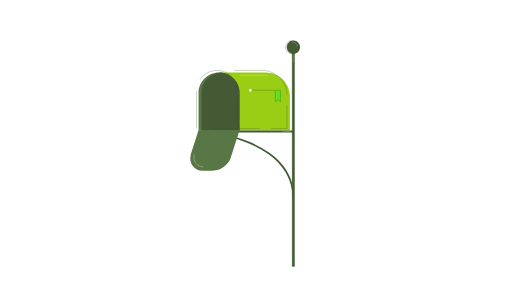
t = 0.00 s
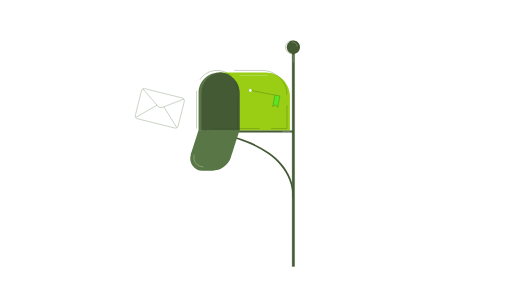
t = 0.80 s
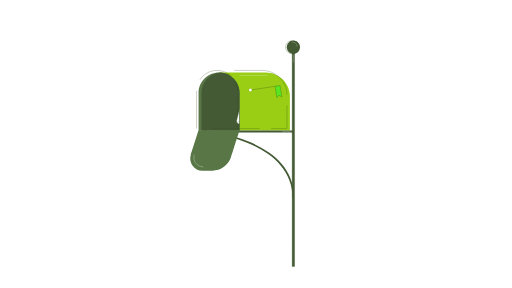
t = 1.66 s
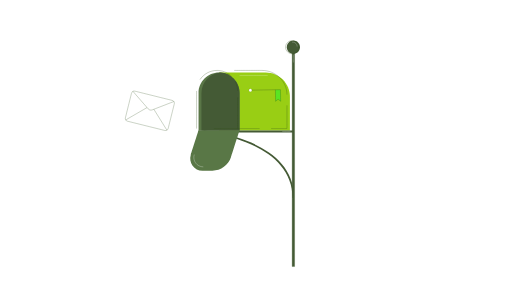
t = 2.50 s
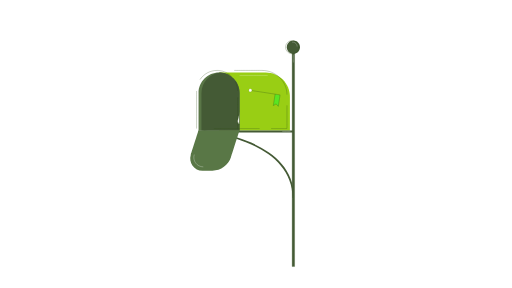
t = 3.35 s
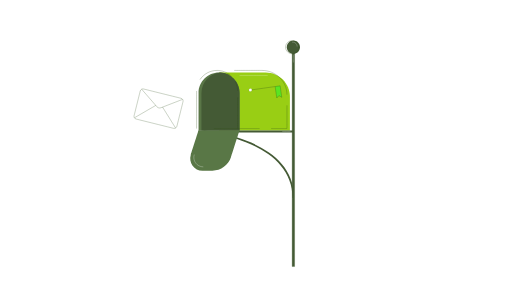
t = 4.15 s

The animated SVG that drew these frames (rendered in a browser with its animation timeline set to each time). Animation: 9 SMIL elements (animate=5,animateTransform=4); one cycle of 5.00 s, repeats indefinitely.

<svg fill="none" height="100%" width="100%" viewBox="0 0 1920 1080" xmlns:xlink="http://www.w3.org/1999/xlink" xmlns="http://www.w3.org/2000/svg"><defs><filter id="i0"><feComponentTransfer in="SourceGraphic"><feFuncA tableValues="1 0" type="table" /></feComponentTransfer></filter><mask height="20000" width="20000" y="-10000" x="-10000" maskContentUnits="userSpaceOnUse" maskUnits="userSpaceOnUse" style="mask-type: alpha" mask-type="alpha" id="i1"><g filter="url(#i0)"><rect opacity="0" fill="#ffffff" height="1080" width="1920" y="0" x="0" /><g transform="matrix(0.11,0,0,0.23,896.997,278)"><rect y="0" x="0" fill="#000000" height="1080" width="1920" /></g></g></mask><filter id="i2"><feComponentTransfer in="SourceGraphic"><feFuncA tableValues="1 0" type="table" /></feComponentTransfer></filter><mask height="20000" width="20000" y="-10000" x="-10000" maskContentUnits="userSpaceOnUse" maskUnits="userSpaceOnUse" style="mask-type: alpha" mask-type="alpha" id="i3"><g filter="url(#i2)"><rect opacity="0" fill="#ffffff" height="1080" width="1920" y="0" x="0" /><g transform="matrix(0.11,0,0,0.23,896.997,278)"><rect y="0" x="0" fill="#000000" height="1080" width="1920" /></g></g></mask><filter id="i4"><feComponentTransfer in="SourceGraphic"><feFuncA tableValues="1 0" type="table" /></feComponentTransfer></filter><mask height="20000" width="20000" y="-10000" x="-10000" maskContentUnits="userSpaceOnUse" maskUnits="userSpaceOnUse" style="mask-type: alpha" mask-type="alpha" id="i5"><g filter="url(#i4)"><rect opacity="0" fill="#ffffff" height="1080" width="1920" y="0" x="0" /><g transform="matrix(0.11,0,0,0.23,896.997,278)"><rect y="0" x="0" fill="#000000" height="1080" width="1920" /></g></g></mask></defs><g transform="matrix(1,0,0,1,736.637,149.819)" id="i6"><g id="i7" transform="matrix(1,0,0,1,363.537,446.362)"><path stroke-miterlimit="10" stroke-width="1" stroke="#2e4f18" fill="#445a35" d="M4.534,403.423C4.534,403.423,-4.534,403.423,-4.534,403.423C-4.534,403.423,-4.534,-403.423,-4.534,-403.423C-4.534,-403.423,4.534,-403.423,4.534,-403.423C4.534,-403.423,4.534,403.423,4.534,403.423Z" /></g><g id="i8" transform="matrix(1,0,0,1,217.638,230.813)"><path fill="#99ce14" d="M132.836,109.036C132.836,109.036,-132.836,109.036,-132.836,109.036C-132.836,109.036,-132.836,-109.036,-132.836,-109.036C-132.836,-109.036,42.004,-109.036,42.004,-109.036C92.168,-109.036,132.836,-68.37,132.836,-18.205C132.836,-18.205,132.836,109.036,132.836,109.036Z" /></g><g id="i9" transform="matrix(1,0,0,1,309.662,288.76)"><path stroke-miterlimit="10" stroke-width="1" stroke="#2e4f18" d="M29.739,-43.618C29.739,-43.618,29.739,43.618,29.739,43.618C29.739,43.618,-29.739,43.618,-29.739,43.618" /></g><g id="i10" transform="matrix(1,0,0,1,240.538,159.72)"><path stroke-miterlimit="10" stroke-width="1" stroke="#2e4f18" d="M-98.862,-45.416C-98.862,-45.416,5.115,-45.416,5.115,-45.416C56.89,-45.416,98.862,-4.748,98.862,45.416" /></g><g id="i11" transform="matrix(1,0,0,1,84.806,230.815)"><path fill="#5a7647" d="M76.9,-32.135C76.9,-32.135,76.9,109.035,76.9,109.035C76.9,109.035,-76.9,109.035,-76.9,109.035C-76.9,109.035,-76.9,-32.135,-76.9,-32.135C-76.9,-74.605,-42.47,-109.035,0,-109.035C1.84,-109.035,3.67,-108.975,5.48,-108.845C24.53,-107.505,41.67,-99.215,54.38,-86.515C68.29,-72.595,76.9,-53.365,76.9,-32.135Z" /></g><g id="i12" transform="matrix(1,0,0,1,90.281,230.91)"><path fill="#445a35" d="M71.425,-32.23C71.425,-32.23,71.425,108.94,71.425,108.94C71.425,108.94,-71.425,108.94,-71.425,108.94C-71.425,108.94,-71.425,-32.23,-71.425,-32.23C-71.425,-72.86,-39.915,-106.13,0.005,-108.94C19.055,-107.6,36.195,-99.31,48.905,-86.61C62.815,-72.69,71.425,-53.46,71.425,-32.23Z" /></g><g id="i13" transform="matrix(1,0,0,1,363.537,27.199)"><path fill="#445a35" d="M24.699,0C24.699,13.641,13.64,24.699,0,24.699C-13.642,24.699,-24.699,13.641,-24.699,0C-24.699,-13.641,-13.642,-24.699,0,-24.699C13.64,-24.699,24.699,-13.641,24.699,0Z" /></g><g id="i14" transform="matrix(1,0,0,1,359.003,27.199)"><path stroke-miterlimit="10" stroke-width="1" stroke="#2e4f18" d="M24.699,0C24.699,13.641,13.639,24.699,-0.001,24.699C-13.642,24.699,-24.699,13.641,-24.699,0C-24.699,-13.641,-13.642,-24.699,-0.001,-24.699C13.639,-24.699,24.699,-13.641,24.699,0Z" /></g><g id="i15" transform="matrix(1,0,0,1,193.958,466.865)"><path fill="#445a35" d="M-172.149,-122.383C-172.149,-122.383,166.616,-94.672,166.616,127.015C166.616,127.015,172.149,122.382,172.149,122.382C172.149,-99.304,-166.615,-127.015,-166.615,-127.015C-166.615,-127.015,-172.149,-122.383,-172.149,-122.383Z" /></g><g id="i16"><path stroke-miterlimit="10" stroke-width="0.86" stroke="#ffffff" d="M161.701,133.106C161.701,133.106,267.095,133.106,267.095,133.106" /></g><g id="i17" transform="matrix(1,0,0,1,185.721,343.482)"><path fill="#445a35" d="M177.816,3.633C177.816,3.633,-177.816,3.633,-177.816,3.633C-177.816,3.633,-177.816,-3.633,-177.816,-3.633C-177.816,-3.633,177.816,-3.633,177.816,-3.633C177.816,-3.633,177.816,3.633,177.816,3.633Z" /></g><g id="i18"><path stroke-miterlimit="10" stroke-width="1" stroke="#2e4f18" d="M154.3,215.502C154.3,215.502,154.3,332.376,154.3,332.376" /></g><g id="i19" transform="matrix(1,0,0,1,149.764,173.074)"><path stroke-miterlimit="10" stroke-width="1" stroke="#2e4f18" d="M-4.535,-18.132C1.253,-7.326,4.535,5.021,4.535,18.132" /></g><g id="i20" transform="matrix(1,0,0,1,72.588,131.435)"><path stroke-miterlimit="10" stroke-width="1" stroke="#2e4f18" d="M-59.192,17.129C-45.404,-3.525,-21.884,-17.129,4.812,-17.129C6.652,-17.129,8.482,-17.069,10.292,-16.939C29.342,-15.599,46.482,-7.309,59.192,5.391" /></g><g id="i21"><path stroke-miterlimit="10" stroke-width="1" stroke="#2e4f18" d="M0.5,332.376C0.5,332.376,0.5,191.206,0.5,191.206" /></g><g id="i22" transform="matrix(1,0,0,1,368.401,16.24)"><path stroke-miterlimit="10" stroke-width="0.86" stroke="#ffffff" d="M9.125,8.492C9.125,8.492,9.788,-8.492,-9.788,-8.16" /></g><g id="i23"><path stroke-miterlimit="10" stroke-width="0.86" stroke="#ffffff" d="M363.537,54.802C363.537,54.802,363.537,84.663,363.537,84.663" /></g><g id="i24"><path stroke-miterlimit="10" stroke-width="0.86" stroke="#ffffff" d="M321.841,343.482C321.841,343.482,352.698,343.482,352.698,343.482" /></g><g id="i25"><path stroke-miterlimit="10" stroke-width="1" stroke="#2e4f18" d="M237.012,332.377C237.012,332.377,65.202,332.377,65.202,332.377" /></g></g><g transform="matrix(1,0,0,1,705.832,489.418)" id="i26"><g id="i24" transform="matrix(1,0,0,1,96.169,75.55)"><path fill="#597746" d="M-5.462,75.3C-5.462,75.3,-42.544,75.3,-42.544,75.3C-73.73,75.3,-95.919,44.983,-86.488,15.256C-86.488,15.256,-57.759,-75.3,-57.759,-75.3C-57.759,-75.3,95.919,-75.3,95.919,-75.3C95.919,-75.3,64.351,24.208,64.351,24.208C54.698,54.631,26.455,75.3,-5.462,75.3Z" /></g><g id="i25" transform="matrix(1,0,0,1,35.922,113.209)"><path stroke-miterlimit="10" stroke-width="1" stroke="#ffffff" d="M20.561,23.13C-3.466,23.13,-20.561,-0.228,-13.295,-23.13" /></g></g><g id="i27"><g transform="translate(935.104,337.816)"><g transform="rotate(0)"><animateTransform repeatCount="indefinite" type="rotate" attributeName="transform" dur="5.005s" begin="0s" calcMode="spline" values="0; -11; 11; 0; -11; 11; 0; -11; 11; 0; -11; 11; 0; 0" keyTimes="0; 0.075093; 0.157687; 0.247793; 0.322867; 0.405467; 0.4928; 0.567887; 0.650486; 0.74232; 0.8174; 0.9; 0.993333; 1" keySplines="0 0 1 1; 0 0 1 1; 0 0 1 1; 0 0 1 1; 0 0 1 1; 0 0 1 1; 0 0 1 1; 0 0 1 1; 0 0 1 1; 0 0 1 1; 0 0 1 1; 0 0 1 1; 0 0 1 1" fill="freeze" /><g transform="scale(1,1) translate(-3.073,-6.444)"><g id="i23"><path stroke-miterlimit="10" stroke-width="1" stroke="#2e4f18" d="M12.621,6.909C12.621,6.909,100.693,6.909,100.693,6.909" /></g><g id="i24" transform="matrix(1,0,0,1,110.17,28.648)"><path stroke-miterlimit="10" stroke-width="1" stroke="#2e4f18" fill="#5ae523" d="M-9.476,21.739C-9.476,21.739,-9.476,-21.739,-9.476,-21.739C-9.476,-21.739,9.476,-21.739,9.476,-21.739C9.476,-21.739,9.476,21.739,9.476,21.739C9.476,21.739,0,13.936,0,13.936C0,13.936,-9.476,21.739,-9.476,21.739Z" /></g><g id="i25" transform="matrix(1,0,0,1,6.908,6.909)"><path stroke-miterlimit="10" stroke-width="0.478" stroke="#2e4f18" fill="#ffffff" d="M0,5.713C-3.156,5.713,-5.713,3.156,-5.713,0.001C-5.713,-3.155,-3.156,-5.713,0,-5.713C3.155,-5.713,5.713,-3.155,5.713,0.001C5.713,3.156,3.155,5.713,0,5.713Z" /></g></g></g></g></g><g mask="url(#i1)" id="i28"><animate repeatCount="indefinite" attributeName="opacity" dur="5.005s" begin="0s" fill="freeze" values="1; 1; 0; 0" keyTimes="0; 0.233333; 0.253333; 1" keySplines="0 0 1 1; 0 0 1 1; 0 0 1 1" calcMode="spline" /><g transform="translate(990.314,428.632)"><animateTransform repeatCount="indefinite" type="translate" attributeName="transform" dur="5.005s" begin="0s" calcMode="spline" values="990.314 428.632; 975.986 424.41; 961.871 419.242; 947.836 413.853; 933.742 408.506; 919.66 403.403; 905.395 398.587; 891.051 394.183; 876.559 390.239; 861.911 386.82; 847.158 383.997; 832.306 381.824; 817.359 380.352; 802.35 379.634; 787.32 379.715; 772.314 380.632; 753.044 382.459; 733.701 384.505; 714.35 386.787; 695.088 389.313; 675.869 392.107; 656.68 395.19; 637.537 398.578; 618.452 402.292; 599.436 406.35; 580.504 410.776; 561.668 415.593; 542.944 420.826; 524.352 426.505; 505.912 432.66; 487.651 439.324; 469.6 446.533; 451.793 454.327; 434.275 462.745; 417.096 471.832; 400.314 481.632; 400.314 481.632; 400.314 481.632" keyTimes="0; 0.006667; 0.013333; 0.02; 0.026667; 0.033333; 0.04; 0.046667; 0.053333; 0.06; 0.066667; 0.073333; 0.08; 0.086667; 0.093333; 0.1; 0.106667; 0.113333; 0.12; 0.126667; 0.133333; 0.14; 0.146667; 0.153333; 0.16; 0.166667; 0.173333; 0.18; 0.186667; 0.193333; 0.2; 0.206667; 0.213333; 0.22; 0.226667; 0.233333; 0.233333; 1" keySplines="0 0 1 1; 0 0 1 1; 0 0 1 1; 0 0 1 1; 0 0 1 1; 0 0 1 1; 0 0 1 1; 0 0 1 1; 0 0 1 1; 0 0 1 1; 0 0 1 1; 0 0 1 1; 0 0 1 1; 0 0 1 1; 0 0 1 1; 0 0 1 1; 0 0 1 1; 0 0 1 1; 0 0 1 1; 0 0 1 1; 0 0 1 1; 0 0 1 1; 0 0 1 1; 0 0 1 1; 0 0 1 1; 0 0 1 1; 0 0 1 1; 0 0 1 1; 0 0 1 1; 0 0 1 1; 0 0 1 1; 0 0 1 1; 0 0 1 1; 0 0 1 1; 0 0 1 1; 0 0 1 1; 0 0 1 1" fill="freeze" /><g transform="scale(1,1) translate(-95.48,-77.529)"><g id="i22" transform="matrix(1,0,0,1,95.48,77.529)"><path stroke-miterlimit="10" stroke-width="0.944" stroke="#2e4f18" fill="#ffffff" d="M56.237,73.797C56.237,73.797,-84.238,38.892,-84.238,38.892C-89.758,37.52,-93.12,31.934,-91.749,26.414C-91.749,26.414,-68.714,-66.286,-68.714,-66.286C-67.343,-71.806,-61.757,-75.169,-56.237,-73.797C-56.237,-73.797,84.238,-38.892,84.238,-38.892C89.758,-37.52,93.12,-31.934,91.749,-26.414C91.749,-26.414,68.715,66.286,68.715,66.286C67.343,71.806,61.757,75.169,56.237,73.797Z" /></g><g id="i23" transform="matrix(1,0,0,1,108.875,40.355)"><path stroke-miterlimit="10" stroke-width="0.944" stroke="#2e4f18" d="M76.764,2.339C76.764,2.339,-4.574,33.766,-4.574,33.766C-9.867,35.811,-15.874,34.318,-19.594,30.034C-19.594,30.034,-76.764,-35.811,-76.764,-35.811" /></g><g id="i24" transform="matrix(1,0,0,1,44.945,88.598)"><path stroke-miterlimit="10" stroke-width="0.944" stroke="#2e4f18" fill="#ffffff" d="M-40.004,23.198C-40.004,23.198,40.004,-23.198,40.004,-23.198" /></g><g id="i25" transform="matrix(1,0,0,1,134.957,110.964)"><path stroke-miterlimit="10" stroke-width="0.944" stroke="#2e4f18" fill="#ffffff" d="M24.493,39.225C24.493,39.225,-24.493,-39.225,-24.493,-39.225" /></g></g></g></g><g display="none" transform="matrix(0.11,0,0,0.23,896.997,278)" id="i29"><rect y="0" x="0" fill="#000000" height="1080" width="1920" /></g><g mask="url(#i3)" display="none" id="i30"><animate repeatCount="indefinite" begin="0s" calcMode="discrete" dur="5.005s" values="none; inline; inline; inline" keyTimes="0; 0.326333; 0.999999; 1" attributeName="display" /><animate repeatCount="indefinite" attributeName="opacity" dur="5.005s" begin="0s" fill="freeze" values="1; 1; 0; 0" keyTimes="0; 0.56; 0.58; 1" keySplines="0 0 1 1; 0 0 1 1; 0 0 1 1" calcMode="spline" /><g transform="translate(990.314,428.632)"><animateTransform repeatCount="indefinite" type="translate" attributeName="transform" dur="5.005s" begin="0s" calcMode="spline" values="990.314 428.632; 990.314 428.632; 975.986 424.41; 961.871 419.242; 947.836 413.853; 933.742 408.506; 919.66 403.403; 905.395 398.587; 891.051 394.183; 876.559 390.239; 861.911 386.82; 847.158 383.997; 832.306 381.824; 817.359 380.352; 802.35 379.634; 787.32 379.715; 772.314 380.632; 753.044 382.459; 733.701 384.505; 714.35 386.787; 695.088 389.313; 675.869 392.107; 656.68 395.19; 637.537 398.578; 618.452 402.292; 599.436 406.35; 580.504 410.776; 561.668 415.593; 542.944 420.826; 524.352 426.505; 505.912 432.66; 487.651 439.324; 469.6 446.533; 451.793 454.327; 434.275 462.745; 417.096 471.832; 400.314 481.632; 400.314 481.632; 400.314 481.632" keyTimes="0; 0.326667; 0.333333; 0.34; 0.346667; 0.353333; 0.36; 0.366667; 0.373333; 0.38; 0.386667; 0.393333; 0.4; 0.406667; 0.413333; 0.42; 0.426667; 0.433333; 0.44; 0.446667; 0.453333; 0.46; 0.466667; 0.473333; 0.48; 0.486667; 0.493333; 0.5; 0.506667; 0.513333; 0.52; 0.526667; 0.533333; 0.54; 0.546667; 0.553333; 0.56; 0.56; 1" keySplines="0 0 1 1; 0 0 1 1; 0 0 1 1; 0 0 1 1; 0 0 1 1; 0 0 1 1; 0 0 1 1; 0 0 1 1; 0 0 1 1; 0 0 1 1; 0 0 1 1; 0 0 1 1; 0 0 1 1; 0 0 1 1; 0 0 1 1; 0 0 1 1; 0 0 1 1; 0 0 1 1; 0 0 1 1; 0 0 1 1; 0 0 1 1; 0 0 1 1; 0 0 1 1; 0 0 1 1; 0 0 1 1; 0 0 1 1; 0 0 1 1; 0 0 1 1; 0 0 1 1; 0 0 1 1; 0 0 1 1; 0 0 1 1; 0 0 1 1; 0 0 1 1; 0 0 1 1; 0 0 1 1; 0 0 1 1; 0 0 1 1" fill="freeze" /><g transform="scale(1,1) translate(-95.48,-77.529)"><g id="i22" transform="matrix(1,0,0,1,95.48,77.529)"><path stroke-miterlimit="10" stroke-width="0.944" stroke="#2e4f18" fill="#ffffff" d="M56.237,73.797C56.237,73.797,-84.238,38.892,-84.238,38.892C-89.758,37.52,-93.12,31.934,-91.749,26.414C-91.749,26.414,-68.714,-66.286,-68.714,-66.286C-67.343,-71.806,-61.757,-75.169,-56.237,-73.797C-56.237,-73.797,84.238,-38.892,84.238,-38.892C89.758,-37.52,93.12,-31.934,91.749,-26.414C91.749,-26.414,68.715,66.286,68.715,66.286C67.343,71.806,61.757,75.169,56.237,73.797Z" /></g><g id="i23" transform="matrix(1,0,0,1,108.875,40.355)"><path stroke-miterlimit="10" stroke-width="0.944" stroke="#2e4f18" d="M76.764,2.339C76.764,2.339,-4.574,33.766,-4.574,33.766C-9.867,35.811,-15.874,34.318,-19.594,30.034C-19.594,30.034,-76.764,-35.811,-76.764,-35.811" /></g><g id="i24" transform="matrix(1,0,0,1,44.945,88.598)"><path stroke-miterlimit="10" stroke-width="0.944" stroke="#2e4f18" fill="#ffffff" d="M-40.004,23.198C-40.004,23.198,40.004,-23.198,40.004,-23.198" /></g><g id="i25" transform="matrix(1,0,0,1,134.957,110.964)"><path stroke-miterlimit="10" stroke-width="0.944" stroke="#2e4f18" fill="#ffffff" d="M24.493,39.225C24.493,39.225,-24.493,-39.225,-24.493,-39.225" /></g></g></g></g><g display="none" transform="matrix(0.11,0,0,0.23,896.997,278)" id="i29"><rect y="0" x="0" fill="#000000" height="1080" width="1920" /></g><g mask="url(#i5)" display="none" id="i31"><animate repeatCount="indefinite" begin="0s" calcMode="discrete" dur="5.005s" values="none; inline; inline; inline" keyTimes="0; 0.666332; 0.999999; 1" attributeName="display" /><animate repeatCount="indefinite" attributeName="opacity" dur="5.005s" begin="0s" fill="freeze" values="1; 1; 0; 0" keyTimes="0; 0.9; 0.92; 1" keySplines="0 0 1 1; 0 0 1 1; 0 0 1 1" calcMode="spline" /><g transform="translate(990.314,428.632)"><animateTransform repeatCount="indefinite" type="translate" attributeName="transform" dur="5.005s" begin="0s" calcMode="spline" values="990.314 428.632; 990.314 428.632; 975.986 424.41; 961.871 419.242; 947.836 413.853; 933.742 408.506; 919.66 403.403; 905.395 398.587; 891.051 394.183; 876.559 390.239; 861.911 386.82; 847.158 383.997; 832.306 381.824; 817.359 380.352; 802.35 379.634; 787.32 379.715; 772.314 380.632; 753.044 382.459; 733.701 384.505; 714.35 386.787; 695.088 389.313; 675.869 392.107; 656.68 395.19; 637.537 398.578; 618.452 402.292; 599.436 406.35; 580.504 410.776; 561.668 415.593; 542.944 420.826; 524.352 426.505; 505.912 432.66; 487.651 439.324; 469.6 446.533; 451.793 454.327; 434.275 462.745; 417.096 471.832; 400.314 481.632; 400.314 481.632; 400.314 481.632" keyTimes="0; 0.666667; 0.673333; 0.68; 0.686667; 0.693333; 0.7; 0.706667; 0.713333; 0.72; 0.726667; 0.733333; 0.74; 0.746667; 0.753333; 0.76; 0.766667; 0.773333; 0.78; 0.786667; 0.793333; 0.8; 0.806667; 0.813333; 0.82; 0.826667; 0.833333; 0.84; 0.846667; 0.853333; 0.86; 0.866667; 0.873333; 0.88; 0.886667; 0.893333; 0.9; 0.9; 1" keySplines="0 0 1 1; 0 0 1 1; 0 0 1 1; 0 0 1 1; 0 0 1 1; 0 0 1 1; 0 0 1 1; 0 0 1 1; 0 0 1 1; 0 0 1 1; 0 0 1 1; 0 0 1 1; 0 0 1 1; 0 0 1 1; 0 0 1 1; 0 0 1 1; 0 0 1 1; 0 0 1 1; 0 0 1 1; 0 0 1 1; 0 0 1 1; 0 0 1 1; 0 0 1 1; 0 0 1 1; 0 0 1 1; 0 0 1 1; 0 0 1 1; 0 0 1 1; 0 0 1 1; 0 0 1 1; 0 0 1 1; 0 0 1 1; 0 0 1 1; 0 0 1 1; 0 0 1 1; 0 0 1 1; 0 0 1 1; 0 0 1 1" fill="freeze" /><g transform="scale(1,1) translate(-95.48,-77.529)"><g id="i22" transform="matrix(1,0,0,1,95.48,77.529)"><path stroke-miterlimit="10" stroke-width="0.944" stroke="#2e4f18" fill="#ffffff" d="M56.237,73.797C56.237,73.797,-84.238,38.892,-84.238,38.892C-89.758,37.52,-93.12,31.934,-91.749,26.414C-91.749,26.414,-68.714,-66.286,-68.714,-66.286C-67.343,-71.806,-61.757,-75.169,-56.237,-73.797C-56.237,-73.797,84.238,-38.892,84.238,-38.892C89.758,-37.52,93.12,-31.934,91.749,-26.414C91.749,-26.414,68.715,66.286,68.715,66.286C67.343,71.806,61.757,75.169,56.237,73.797Z" /></g><g id="i23" transform="matrix(1,0,0,1,108.875,40.355)"><path stroke-miterlimit="10" stroke-width="0.944" stroke="#2e4f18" d="M76.764,2.339C76.764,2.339,-4.574,33.766,-4.574,33.766C-9.867,35.811,-15.874,34.318,-19.594,30.034C-19.594,30.034,-76.764,-35.811,-76.764,-35.811" /></g><g id="i24" transform="matrix(1,0,0,1,44.945,88.598)"><path stroke-miterlimit="10" stroke-width="0.944" stroke="#2e4f18" fill="#ffffff" d="M-40.004,23.198C-40.004,23.198,40.004,-23.198,40.004,-23.198" /></g><g id="i25" transform="matrix(1,0,0,1,134.957,110.964)"><path stroke-miterlimit="10" stroke-width="0.944" stroke="#2e4f18" fill="#ffffff" d="M24.493,39.225C24.493,39.225,-24.493,-39.225,-24.493,-39.225" /></g></g></g></g><g display="none" transform="matrix(0.11,0,0,0.23,896.997,278)" id="i29"><rect y="0" x="0" fill="#000000" height="1080" width="1920" /></g></svg>
